Image classification data set "train_split" (RiyaRachel24/crack-detection-app on GitHub). Class labels (2): crack, no crack.

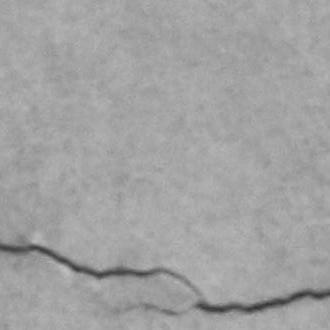
Label: crack

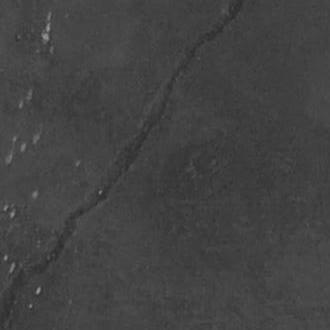
Label: crack

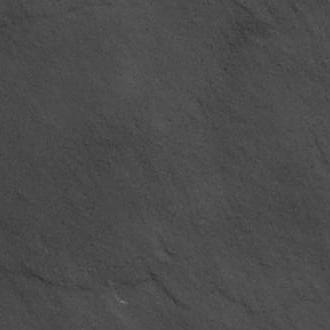
Label: crack

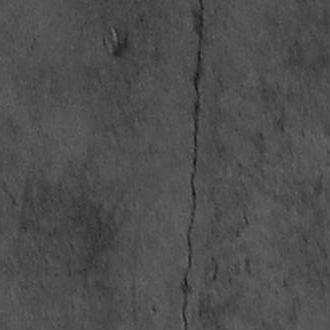
Label: crack

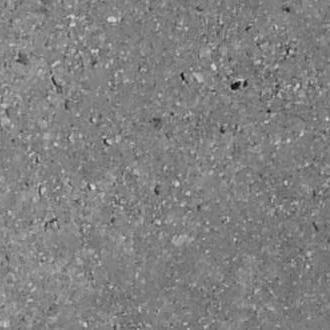
Label: no crack

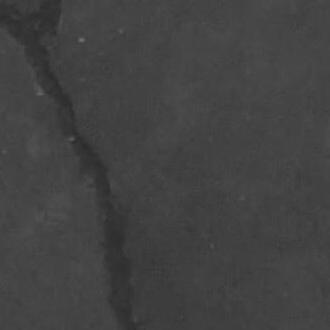
Label: crack
